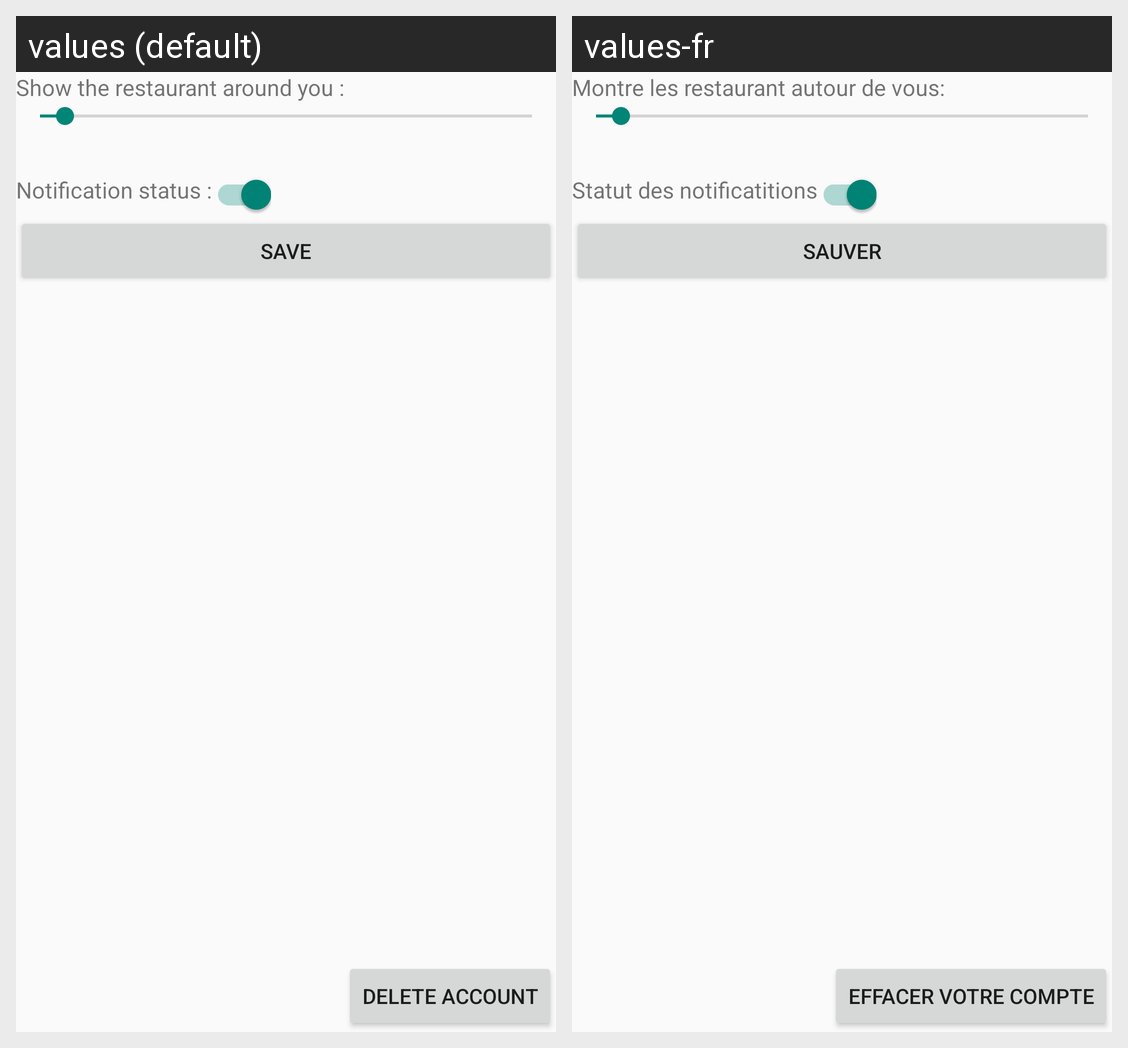

This grid shows one Android layout under two languages. Give, for every string resource on the screen, its name, the default text and each shown locale's text.
Android screen res/layout/activity_settings.xml rendered under 2 locales, left to right: values (default), values-fr. Device: Nexus 5 (rendered at 1080×1920; each locale shown at half size, 540×960, under a caption strip naming it); theme Theme.Go4Lunch.
Strings drawn on this screen, with the default value and each locale's value (text and hints the layout hard-codes, and strings that could not be matched under every locale, appear in the picture but are not listed):

restaurant_range
  values: Show the restaurant around you :
  values-fr: Montre les restaurant autour de vous:

notification_status_label
  values: Notification status :
  values-fr: Statut des notificatitions

settings_save_button_text
  values: Save
  values-fr: Sauver

delete_btn_text
  values: Delete account
  values-fr: Effacer votre compte
